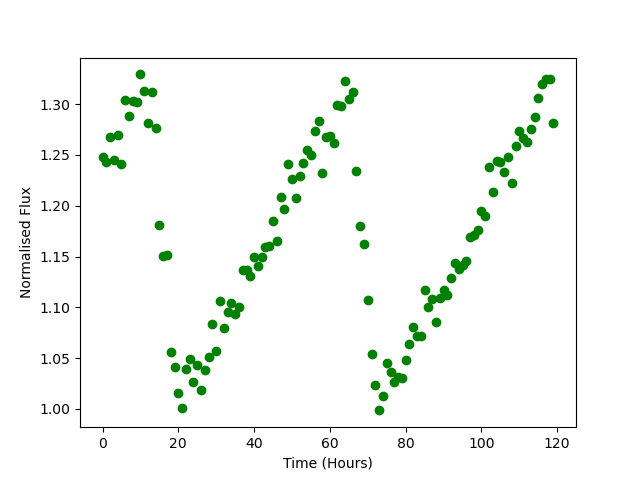

Values plotted in this chart, from the file beside it:
Time, Flux
0.0, 1.248
1.0, 1.243
2.0, 1.268
3.0, 1.245
4.0, 1.269
5.0, 1.241
6.0, 1.304
7.0, 1.288
8.0, 1.303
9.0, 1.302
10.0, 1.329
11.0, 1.313
12.0, 1.281
13.0, 1.312
14.0, 1.276
15.0, 1.181
16.0, 1.15
17.0, 1.151
18.0, 1.056
19.0, 1.041
20.0, 1.015
21.0, 1.001
22.0, 1.039
23.0, 1.049
24.0, 1.026
25.0, 1.043
26.0, 1.018
27.0, 1.038
28.0, 1.051
29.0, 1.084
30.0, 1.057
31.0, 1.106
32.0, 1.08
33.0, 1.095
34.0, 1.105
35.0, 1.094
36.0, 1.101
37.0, 1.137
38.0, 1.137
39.0, 1.131
40.0, 1.15
41.0, 1.141
42.0, 1.149
43.0, 1.159
44.0, 1.16
45.0, 1.185
46.0, 1.165
47.0, 1.209
48.0, 1.197
49.0, 1.242
50.0, 1.226
51.0, 1.208
52.0, 1.229
53.0, 1.242
54.0, 1.255
55.0, 1.25
56.0, 1.273
57.0, 1.283
58.0, 1.233
59.0, 1.268
... 60 more rows
